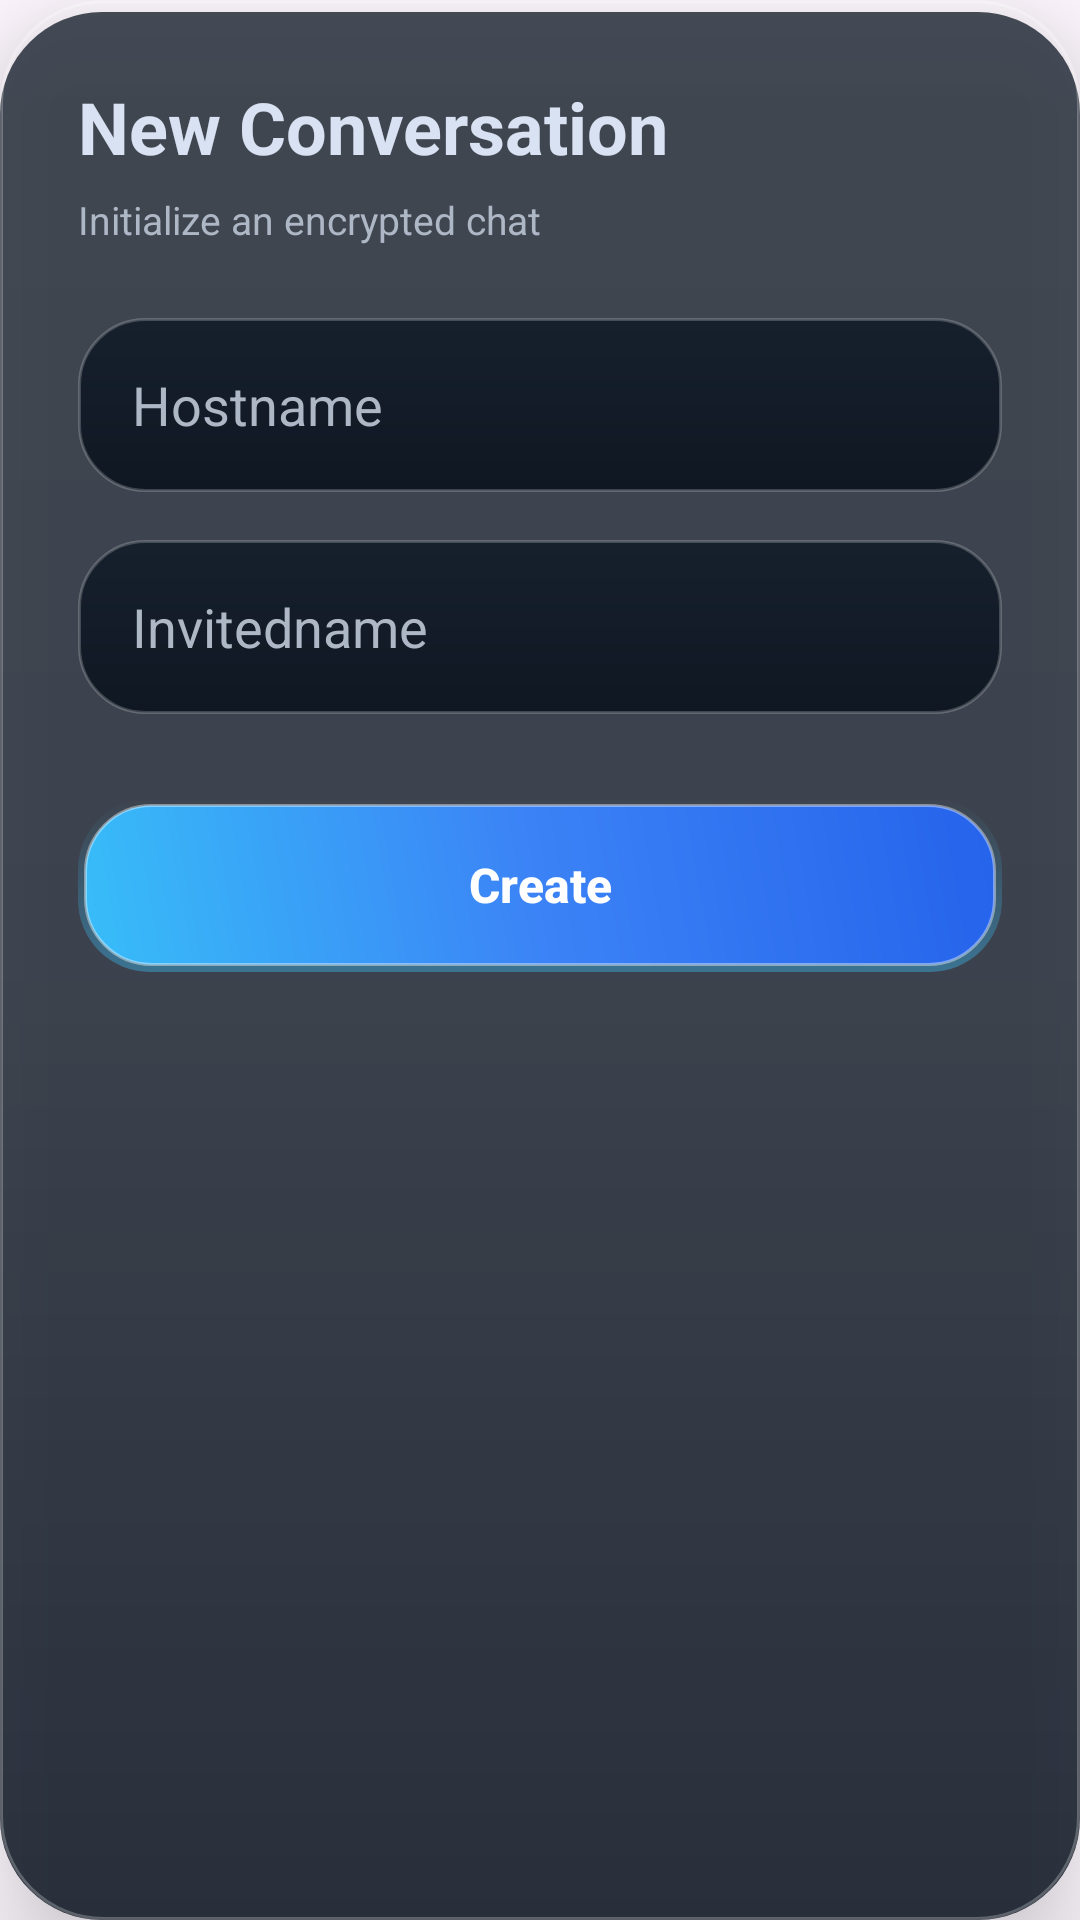

This screen was rendered from an Android layout file. Write that file and the resources it references.
<!-- AndroidManifest.xml: application theme Theme.Chroconi -->
<!-- res/layout/dialog_new_chat.xml -->
<?xml version="1.0" encoding="utf-8"?>
<LinearLayout xmlns:android="http://schemas.android.com/apk/res/android"
    android:layout_width="match_parent"
    android:layout_height="wrap_content"
    android:layout_margin="18dp"
    android:background="@drawable/bg_dialog_glass"
    android:elevation="20dp"
    android:orientation="vertical"
    android:padding="26dp">

    
    <TextView
        android:layout_width="wrap_content"
        android:layout_height="wrap_content"
        android:text="New Conversation"
        android:textColor="@color/silver"
        android:textSize="24sp"
        android:textStyle="bold" />

    
    <TextView
        android:layout_width="wrap_content"
        android:layout_height="wrap_content"
        android:layout_marginTop="6dp"
        android:layout_marginBottom="24dp"
        android:text="Initialize an encrypted chat"
        android:textColor="@color/silver_soft"
        android:textSize="13sp" />

    
    <EditText
        android:id="@+id/etHostname"
        android:layout_width="match_parent"
        android:layout_height="58dp"
        android:layout_marginBottom="16dp"
        android:background="@drawable/bg_input_glass"
        android:hint="Hostname"
        android:paddingHorizontal="18dp"
        android:textColor="@color/silver"
        android:textColorHint="@color/silver_soft" />

    
    <EditText
        android:id="@+id/etInvitedname"
        android:layout_width="match_parent"
        android:layout_height="58dp"
        android:layout_marginBottom="28dp"
        android:background="@drawable/bg_input_glass"
        android:hint="Invitedname"
        android:paddingHorizontal="18dp"
        android:textColor="@color/silver"
        android:textColorHint="@color/silver_soft" />

    
    <FrameLayout
        android:layout_width="match_parent"
        android:layout_height="58dp"
        android:background="@drawable/bg_button_glow">

        <Button
            android:id="@+id/btnCreate"
            android:layout_width="match_parent"
            android:layout_height="match_parent"
            android:background="@android:color/transparent"
            android:text="Create"
            android:textAllCaps="false"
            android:textColor="@android:color/white"
            android:textSize="16sp"
            android:textStyle="bold" />

    </FrameLayout>

</LinearLayout>
<!-- resources referenced by this layout -->
<resources>
  <color name="silver">#D9E2F2</color>
  <color name="silver_soft">#AEB7C5</color>
  <!-- drawable bg_button_glow (drawable) -->
  <?xml version="1.0" encoding="utf-8"?>
  <layer-list xmlns:android="http://schemas.android.com/apk/res/android">
  
      
      <item>
          <shape>
              <gradient
                  android:startColor="#6638BDF8"
                  android:endColor="#002563EB"
                  android:angle="90"/>
  
              <corners android:radius="24dp"/>
          </shape>
      </item>
  
      
      <item
          android:left="2dp"
          android:top="2dp"
          android:right="2dp"
          android:bottom="2dp">
  
          <shape>
  
              <gradient
                  android:startColor="#38BDF8"
                  android:centerColor="#3B82F6"
                  android:endColor="#2563EB"
                  android:angle="45"/>
  
              <corners android:radius="22dp"/>
  
              <stroke
                  android:width="1dp"
                  android:color="#66FFFFFF"/>
  
          </shape>
  
      </item>
  
  </layer-list>
  <!-- drawable bg_dialog_glass (drawable) -->
  <?xml version="1.0" encoding="utf-8"?>
  <layer-list xmlns:android="http://schemas.android.com/apk/res/android">
  
      
      <item android:top="4dp">
  
          <shape>
  
              <solid android:color="#D7000A17"/>
  
              <corners android:radius="34dp"/>
  
          </shape>
  
      </item>
  
      
      <item>
  
          <shape>
  
              <gradient
                  android:startColor="#24FFFFFF"
                  android:centerColor="#1FFFFFFF"
                  android:endColor="#08FFFFFF"
                  android:angle="270"/>
  
              <corners android:radius="34dp"/>
  
              <stroke
                  android:width="1dp"
                  android:color="#40FFFFFF"/>
  
          </shape>
  
      </item>
  
  </layer-list>
  <!-- drawable bg_input_glass (drawable) -->
  <?xml version="1.0" encoding="utf-8"?>
  <shape xmlns:android="http://schemas.android.com/apk/res/android">
  
      <gradient
          android:startColor="#16202D"
          android:endColor="#0F1722"
          android:angle="270"/>
  
      <corners android:radius="22dp"/>
  
      <stroke
          android:width="1dp"
          android:color="#33FFFFFF"/>
  
      <padding
          android:left="18dp"
          android:right="18dp"
          android:top="14dp"
          android:bottom="14dp"/>
  
  </shape>
  <style name="Theme.Chroconi" parent="Base.Theme.Chroconi" />
  <style name="Base.Theme.Chroconi" parent="Theme.Material3.DayNight.NoActionBar">
          
          
  
      </style>
</resources>
